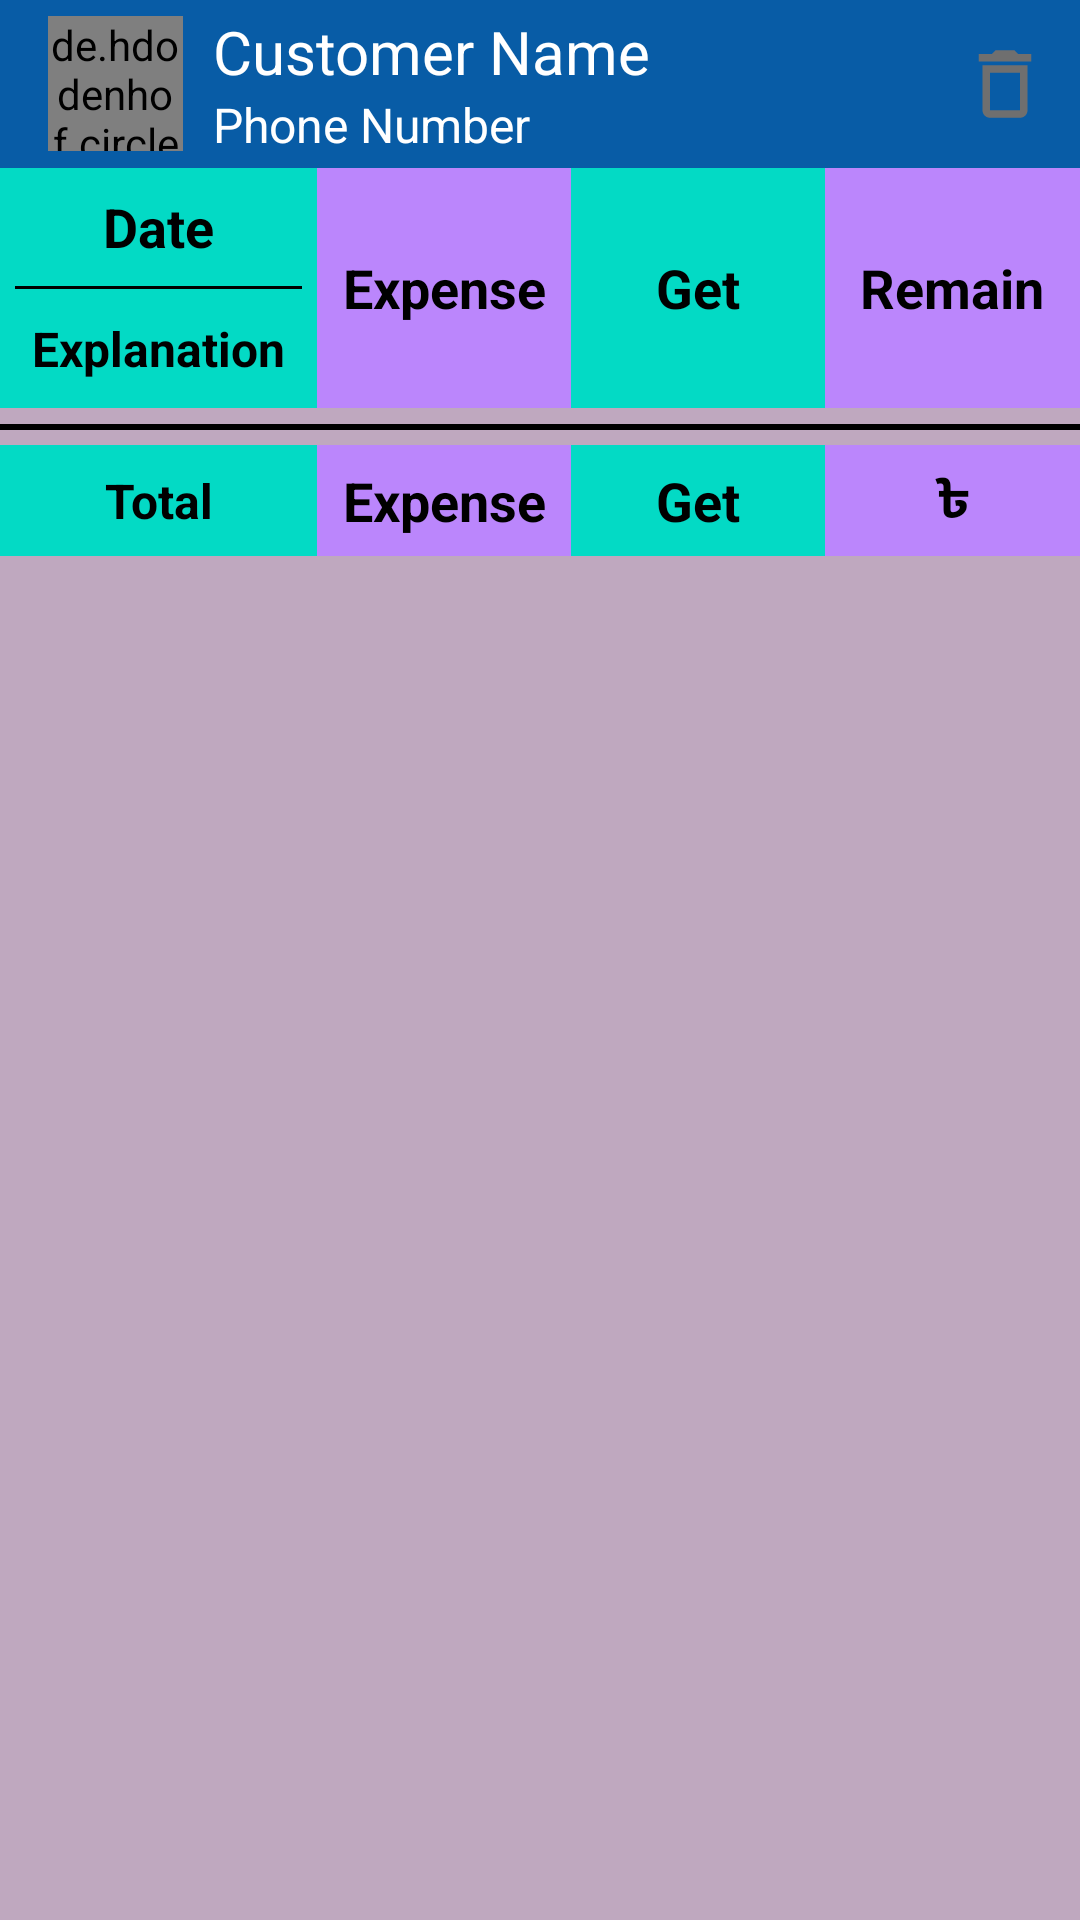

Layout XML and referenced resources for this Android screen:
<!-- AndroidManifest.xml: application theme CustomAppTheme -->
<!-- res/layout/activity_customer_details.xml -->
<?xml version="1.0" encoding="utf-8"?>
<LinearLayout xmlns:android="http://schemas.android.com/apk/res/android"
    xmlns:app="http://schemas.android.com/apk/res-auto"
    xmlns:tools="http://schemas.android.com/tools"
    android:layout_width="match_parent"
    android:layout_height="match_parent"
    android:orientation="vertical"
    tools:context=".ActivityCustomerDetails">

    <androidx.appcompat.widget.Toolbar
        android:id="@+id/detailsToolbar"
        android:layout_width="match_parent"
        android:layout_height="wrap_content"
        android:background="@color/toolbar_background"
        android:minHeight="?attr/actionBarSize"
        android:theme="?attr/actionBarTheme">

        <de.hdodenhof.circleimageview.CircleImageView
            android:id="@+id/detailsCustomerPicture"
            android:layout_width="@dimen/toolbar_picture"
            android:layout_height="@dimen/toolbar_picture"
            android:layout_gravity="start"
            android:layout_marginEnd="@dimen/lay_pad"
            app:civ_border_color="@color/picture_border"
            android:src="@drawable/icon_profile_default_black"
            app:civ_border_width="@dimen/picture_border" />

        <LinearLayout
            android:layout_width="wrap_content"
            android:layout_height="match_parent"
            android:layout_gravity="left"
            android:orientation="vertical"
            tools:ignore="RtlHardcoded">

            <TextView
                android:id="@+id/detailsCustomerName"
                android:layout_width="wrap_content"
                android:layout_height="wrap_content"
                android:text="Customer Name"
                android:textColor="@color/toolbar_text"
                android:textSize="@dimen/toolbar_text"
                android:background="?attr/selectableItemBackground"
                />

            <TextView
                android:id="@+id/detailsPhoneNumber"
                android:layout_width="wrap_content"
                android:layout_height="wrap_content"
                android:text="Phone Number"
                android:textColor="@color/toolbar_text"
                android:textSize="@dimen/small_text" />
        </LinearLayout>

        <ImageView
            android:id="@+id/detailsDelete"
            android:layout_width="40sp"
            android:layout_height="40sp"
            android:layout_gravity="end"
            android:layout_marginEnd="@dimen/inner_pad"
            android:padding="@dimen/inner_pad"
            android:background="?attr/selectableItemBackgroundBorderless"
            android:src="@drawable/ic_baseline_delete_outline_24" />

    </androidx.appcompat.widget.Toolbar>

    <RelativeLayout
        android:layout_width="match_parent"
        android:layout_height="match_parent"
        android:orientation="vertical">

        <TextView
            android:id="@+id/detailsEmptyText"
            android:layout_width="match_parent"
            android:layout_height="match_parent"
            android:gravity="center"
            android:text="No transaction to show"
            android:textColor="@color/black"
            android:textSize="@dimen/normal_text" />

        <LinearLayout
            android:layout_width="match_parent"
            android:layout_height="match_parent"
            android:background="@color/body_background"
            android:orientation="vertical">

            <LinearLayout
                android:id="@+id/detailsFieldHeadlineLayout"
                android:layout_width="match_parent"
                android:layout_height="80dp"
                android:orientation="horizontal"
                android:weightSum="17">


                <LinearLayout
                    android:layout_width="0dp"
                    android:layout_height="match_parent"
                    android:layout_weight="5"
                    android:background="@color/teal_200"
                    android:orientation="vertical"
                    android:weightSum="2">

                    <TextView
                        android:id="@+id/explanation_details"
                        android:layout_width="match_parent"
                        android:layout_height="0dp"
                        android:layout_weight="1"
                        android:background="@color/teal_200"
                        android:gravity="center"
                        android:padding="@dimen/inner_pad"
                        android:text="Date"
                        android:textColor="@color/black"
                        android:textSize="@dimen/normal_text"
                        android:textStyle="bold" />

                    <View
                        android:layout_width="match_parent"
                        android:layout_height="1sp"
                        android:layout_marginLeft="@dimen/inner_pad"
                        android:layout_marginRight="@dimen/inner_pad"
                        android:background="@color/black" />

                    <TextView
                        android:id="@+id/Explanation_details"
                        android:layout_width="match_parent"
                        android:layout_height="0dp"
                        android:layout_weight="1"
                        android:background="@color/teal_200"
                        android:gravity="center"
                        android:padding="@dimen/inner_pad"
                        android:text="Explanation"
                        android:textColor="@color/black"
                        android:textSize="@dimen/small_text"
                        android:textStyle="bold" />

                </LinearLayout>

                <TextView
                    android:id="@+id/Expensemoney_details"
                    android:layout_width="0dp"
                    android:layout_height="match_parent"
                    android:layout_weight="4"
                    android:background="@color/purple_200"
                    android:gravity="center"
                    android:padding="@dimen/inner_pad"
                    android:text="Expense"
                    android:textColor="@color/black"
                    android:textSize="@dimen/normal_text"
                    android:textStyle="bold" />

                <TextView
                    android:id="@+id/getmoney_details"
                    android:layout_width="0dp"
                    android:layout_height="match_parent"
                    android:layout_weight="4"
                    android:background="@color/teal_200"
                    android:gravity="center"
                    android:padding="@dimen/inner_pad"
                    android:text="Get"
                    android:textColor="@color/black"
                    android:textSize="@dimen/normal_text"
                    android:textStyle="bold" />

                <TextView
                    android:id="@+id/remain_details"
                    android:layout_width="0dp"
                    android:layout_height="match_parent"
                    android:layout_weight="4"
                    android:background="@color/purple_200"
                    android:gravity="center"
                    android:padding="@dimen/inner_pad"
                    android:text="Remain"
                    android:textColor="@color/black"
                    android:textSize="@dimen/normal_text"
                    android:textStyle="bold" />

            </LinearLayout>

            <androidx.recyclerview.widget.RecyclerView
                android:id="@+id/transDetailsRecyclerView"
                android:layout_width="match_parent"
                android:layout_height="wrap_content"
                android:layout_marginTop="@dimen/inner_pad"
                android:layout_marginBottom="45sp">


            </androidx.recyclerview.widget.RecyclerView>

            <LinearLayout
                android:id="@+id/detailsTotalLayout"
                android:layout_width="match_parent"
                android:layout_height="wrap_content"
                android:layout_marginTop="-45sp"
                android:orientation="vertical">

                <View
                    android:layout_width="match_parent"
                    android:layout_height="2sp"
                    android:layout_marginBottom="@dimen/inner_pad"
                    android:background="@color/black" />

                <LinearLayout
                    android:layout_width="match_parent"
                    android:layout_height="wrap_content"
                    android:layout_gravity="bottom"
                    android:gravity="bottom"
                    android:orientation="horizontal"
                    android:weightSum="17">

                    <LinearLayout
                        android:layout_width="0dp"
                        android:layout_height="match_parent"
                        android:layout_weight="5"
                        android:background="@color/teal_200"
                        android:orientation="vertical">

                        <TextView
                            android:id="@+id/detailsTotal"
                            android:layout_width="match_parent"
                            android:layout_height="0dp"
                            android:layout_weight="1"
                            android:background="@color/teal_200"
                            android:gravity="center"
                            android:padding="@dimen/inner_pad"
                            android:text="Total"
                            android:textColor="@color/black"
                            android:textSize="@dimen/small_text"
                            android:textStyle="bold" />

                    </LinearLayout>

                    <TextView
                        android:id="@+id/detailsTotalExpense"
                        android:layout_width="0dp"
                        android:layout_height="match_parent"
                        android:layout_weight="4"
                        android:background="@color/purple_200"
                        android:gravity="center"
                        android:padding="@dimen/inner_pad"
                        android:text="Expense"
                        android:textColor="@color/black"
                        android:textSize="@dimen/normal_text"
                        android:textStyle="bold" />

                    <TextView
                        android:id="@+id/detailsTotalGet"
                        android:layout_width="0dp"
                        android:layout_height="match_parent"
                        android:layout_weight="4"
                        android:background="@color/teal_200"
                        android:gravity="center"
                        android:padding="@dimen/inner_pad"
                        android:text="Get"
                        android:textColor="@color/black"
                        android:textSize="@dimen/normal_text"
                        android:textStyle="bold" />

                    <TextView
                        android:id="@+id/detailsTotalRemain"
                        android:layout_width="0dp"
                        android:layout_height="match_parent"
                        android:layout_weight="4"
                        android:background="@color/purple_200"
                        android:gravity="center"
                        android:padding="@dimen/inner_pad"
                        android:text="@string/tk_sign"
                        android:textColor="@color/black"
                        android:textSize="@dimen/normal_text"
                        android:textStyle="bold" />

                </LinearLayout>
            </LinearLayout>


        </LinearLayout>
    </RelativeLayout>


</LinearLayout>
<!-- resources referenced by this layout -->
<resources>
  <color name="black">#FF000000</color>
  <color name="body_background">#BFA8BF</color>
  <color name="picture_border">#BFA8BF</color>
  <color name="purple_200">#FFBB86FC</color>
  <color name="teal_200">#FF03DAC5</color>
  <color name="toolbar_background">#085CA6</color>
  <color name="toolbar_text">#FFFFFF</color>
  <dimen name="inner_pad">5sp</dimen>
  <dimen name="lay_pad">10sp</dimen>
  <dimen name="normal_text">18sp</dimen>
  <dimen name="picture_border">2sp</dimen>
  <dimen name="small_text">16sp</dimen>
  <dimen name="toolbar_picture">45sp</dimen>
  <dimen name="toolbar_text">20sp</dimen>
  <!-- drawable ic_baseline_delete_outline_24 (drawable) -->
  <vector android:height="24dp" android:tint="#6F6F6F"
      android:viewportHeight="24" android:viewportWidth="24"
      android:width="24dp" xmlns:android="http://schemas.android.com/apk/res/android">
      <path android:fillColor="@android:color/white" android:pathData="M6,19c0,1.1 0.9,2 2,2h8c1.1,0 2,-0.9 2,-2L18,7L6,7v12zM8,9h8v10L8,19L8,9zM15.5,4l-1,-1h-5l-1,1L5,4v2h14L19,4z"/>
  </vector>
  <!-- drawable icon_profile_default_black (drawable) -->
  <vector xmlns:android="http://schemas.android.com/apk/res/android"
      android:width="50sp"
      android:height="50sp"
      android:viewportWidth="24"
      android:viewportHeight="24"
      android:tint="?attr/colorControlNormal">
    <path
        android:fillColor="@android:color/black"
        android:pathData="M12,2C6.48,2 2,6.48 2,12s4.48,10 10,10 10,-4.48 10,-10S17.52,2 12,2zM12,5c1.66,0 3,1.34 3,3s-1.34,3 -3,3 -3,-1.34 -3,-3 1.34,-3 3,-3zM12,19.2c-2.5,0 -4.71,-1.28 -6,-3.22 0.03,-1.99 4,-3.08 6,-3.08 1.99,0 5.97,1.09 6,3.08 -1.29,1.94 -3.5,3.22 -6,3.22z"/>
  </vector>
  <string name="tk_sign">\u09F3</string>
  <style name="CustomAppTheme" parent="@style/Theme.MaterialComponents.Light.NoActionBar">
          <item name="android:statusBarColor">@color/toolbar_background</item>
          <item name="android:windowLightStatusBar">true</item>
          <item name="progressBarStyle">@color/purple_700</item>
      </style>
  <color name="purple_700">#FF3700B3</color>
</resources>
